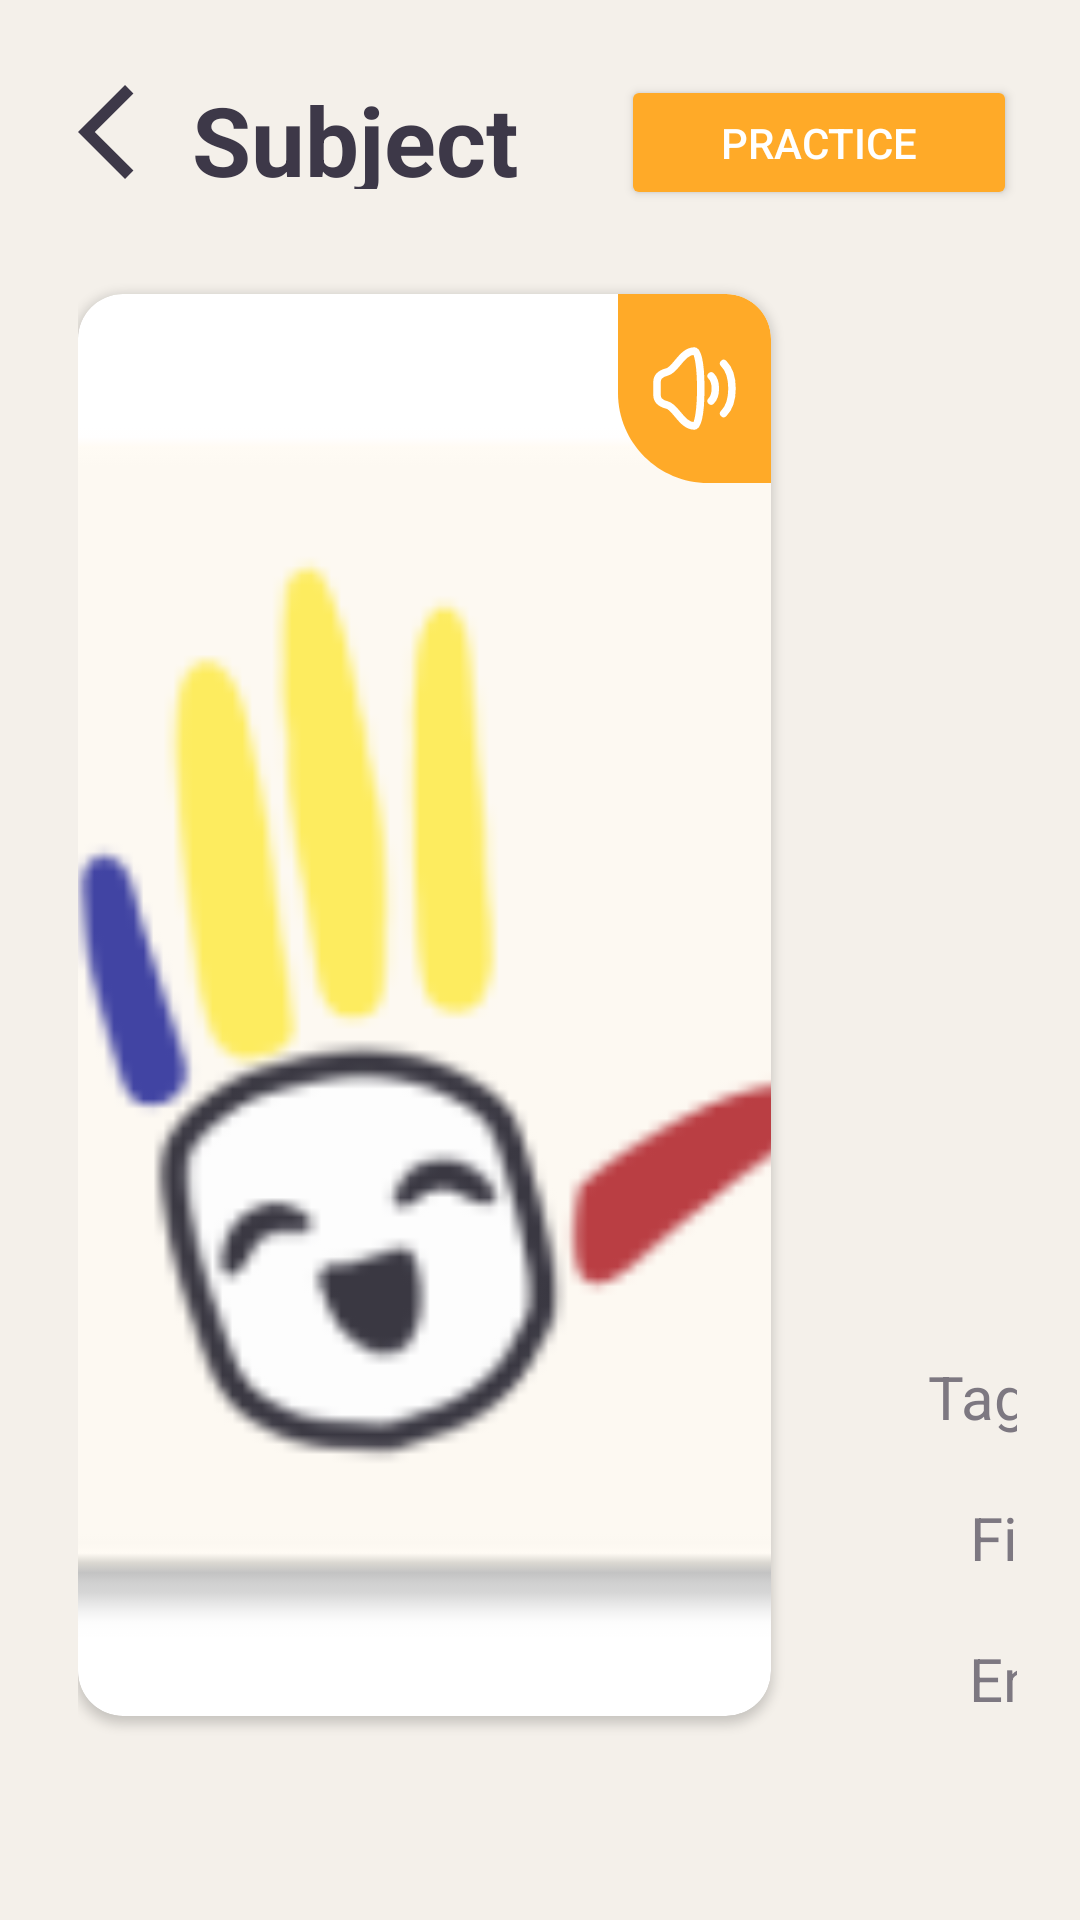

Here is an Android app screen rendered from its layout file. Give the layout XML and the strings, colors and styles it references.
<!-- AndroidManifest.xml: application theme Theme.TagakauloLearningApp -->
<!-- res/layout/layout_alphabets_numbers_firstcard.xml -->
<RelativeLayout xmlns:android="http://schemas.android.com/apk/res/android"
    xmlns:app="http://schemas.android.com/apk/res-auto"
    android:id="@+id/btnSubject"
    android:layout_width="match_parent"
    android:layout_height="match_parent"
    android:paddingRight="21dp"
    android:paddingLeft="26dp"
    android:paddingBottom="34dp"
    android:background="@color/def_bg"
    android:clickable="true"
    android:focusable="true">

    <ImageView
        android:id="@+id/imgBack"
        android:layout_width="38.11dp"
        android:layout_height="38.11dp"
        android:layout_alignParentTop="true"
        android:layout_alignParentLeft="true"
        android:layout_centerHorizontal="true"
        android:scaleType="fitStart"
        android:layout_marginTop="25dp"
        android:layout_marginBottom="34.89dp"
        app:srcCompat="@drawable/baseline_arrow_back_ios_24" />

    <TextView
        android:id="@+id/txtSubject"
        android:layout_width="wrap_content"
        android:layout_height="38.11dp"
        android:layout_centerVertical="true"
        android:layout_alignParentTop="true"
        android:layout_toRightOf="@id/imgBack"
        android:layout_marginTop="25dp"
        android:text="Subject"
        android:textSize="32sp"
        android:textAlignment="center"
        android:textColor="@color/pri_font"
        android:textStyle="bold" />

    <Button
        android:id="@+id/btnPractice"
        android:layout_width="132dp"
        android:layout_height="45dp"
        android:layout_alignParentTop="true"
        android:layout_alignParentRight="true"
        android:layout_centerHorizontal="true"
        android:backgroundTint="@color/progress_main"
        android:textColor="@color/white"
        android:text="Practice"
        android:layout_marginTop="25dp"
        android:layout_marginBottom="25dp"/>

    <androidx.cardview.widget.CardView
        android:id="@+id/imgContainer"
        android:layout_width="231dp"
        android:layout_height="231dp"
        android:layout_below="@id/imgBack"
        android:layout_alignParentLeft="true"
        android:layout_alignParentBottom="true"
        android:layout_marginBottom="34dp"
        android:layout_marginRight="46dp"
        android:layout_gravity="center"
        android:elevation="10dp"
        app:cardCornerRadius="15dp">

        <RelativeLayout
            android:layout_width="match_parent"
            android:layout_height="match_parent">
            <ImageView
                android:id="@+id/imgDisplay"
                android:layout_width="match_parent"
                android:layout_height="match_parent"
                android:scaleType="centerCrop"
                app:srcCompat="@mipmap/ic_launcher" />

            <ImageView
                android:id="@+id/btnAudio"
                android:layout_width="wrap_content"
                android:layout_height="wrap_content"
                android:layout_alignParentTop="true"
                android:layout_alignParentRight="true"
                app:srcCompat="@drawable/ic_audio" />
        </RelativeLayout>
    </androidx.cardview.widget.CardView>

    <TextView
        android:id="@+id/txtKalagan"
        android:layout_width="110dp"
        android:layout_height="wrap_content"
        android:layout_above="@id/txtFilipino"
        android:layout_toRightOf="@id/imgContainer"
        android:layout_marginRight="47dp"
        android:layout_marginBottom="20dp"
        android:text="Tagakaulo:"
        android:textAlignment="center"
        android:textSize="20sp"
        android:textColor="@color/sec_font" />

    <TextView
        android:id="@+id/txtKalaganT"
        android:layout_width="wrap_content"
        android:layout_height="wrap_content"
        android:layout_above="@id/txtFilipinoT"
        android:layout_toRightOf="@id/txtKalagan"
        android:layout_alignParentRight="true"
        android:layout_marginBottom="20dp"
        android:text="Translation"
        android:textAlignment="center"
        android:textSize="20sp"
        android:textColor="@color/pri_font" />

    <TextView
        android:id="@+id/txtFilipino"
        android:layout_width="110dp"
        android:layout_height="wrap_content"
        android:layout_above="@id/txtEnglish"
        android:layout_toRightOf="@id/imgContainer"
        android:layout_marginRight="47dp"
        android:layout_marginBottom="20dp"
        android:text="Filipino:"
        android:textAlignment="center"
        android:textSize="20sp"
        android:textColor="@color/sec_font" />

    <TextView
        android:id="@+id/txtFilipinoT"
        android:layout_width="wrap_content"
        android:layout_height="wrap_content"
        android:layout_above="@id/txtEnglishT"
        android:layout_toRightOf="@id/txtFilipino"
        android:layout_alignParentRight="true"
        android:layout_marginBottom="20dp"
        android:text="Translation"
        android:textAlignment="center"
        android:textSize="20sp"
        android:textColor="@color/pri_font" />

    <TextView
        android:id="@+id/txtEnglish"
        android:layout_width="110dp"
        android:layout_height="wrap_content"
        android:layout_toRightOf="@id/imgContainer"
        android:layout_marginRight="47dp"
        android:layout_alignParentBottom="true"
        android:layout_marginBottom="33dp"
        android:text="English:"
        android:textAlignment="center"
        android:textSize="20sp"
        android:textColor="@color/sec_font" />

    <TextView
        android:id="@+id/txtEnglishT"
        android:layout_width="wrap_content"
        android:layout_height="wrap_content"
        android:layout_toRightOf="@id/txtEnglish"
        android:layout_alignParentBottom="true"
        android:layout_alignParentRight="true"
        android:layout_marginBottom="33dp"
        android:text="Translation"
        android:textAlignment="center"
        android:textSize="20sp"
        android:textColor="@color/pri_font" />

</RelativeLayout>
<!-- resources referenced by this layout -->
<resources>
  <color name="def_bg">#F4F0EA</color>
  <color name="pri_font">#3D3848</color>
  <color name="progress_main">#FFAA28</color>
  <color name="sec_font">#7D7881</color>
  <color name="white">#FFFFFFFF</color>
  <!-- drawable baseline_arrow_back_ios_24 (drawable) -->
  <vector android:autoMirrored="true" android:height="24dp"
      android:tint="#3D3848" android:viewportHeight="24"
      android:viewportWidth="24" android:width="24dp" xmlns:android="http://schemas.android.com/apk/res/android">
      <path android:fillColor="@android:color/white" android:pathData="M11.67,3.87L9.9,2.1 0,12l9.9,9.9 1.77,-1.77L3.54,12z"/>
  </vector>
  <!-- drawable ic_audio (drawable) -->
  <vector xmlns:android="http://schemas.android.com/apk/res/android"
      android:width="51dp"
      android:height="63dp"
      android:viewportWidth="51"
      android:viewportHeight="63">
    <path
        android:pathData="M0,0H36C44.284,0 51,6.716 51,15V63H30C13.432,63 0,49.569 0,33V0Z"
        android:fillColor="#FFAA28"/>
    <path
        android:pathData="M35.222,23.167C37.306,25.25 38,28.722 38,31.5C38,34.278 37.306,37.75 35.222,39.833M31.056,27.333C31.75,28.028 32.444,29.417 32.444,31.5C32.444,33.583 31.75,34.972 31.056,35.667M13,29.417V33.583C13,35.118 13.694,36.361 16.472,37.056C19.25,37.75 21.333,44 25.5,44C28.278,44 28.278,19 25.5,19C21.333,19 19.25,25.25 16.472,25.944C13.694,26.639 13,27.882 13,29.417Z"
        android:strokeLineJoin="round"
        android:strokeWidth="2.5"
        android:fillColor="#00000000"
        android:strokeColor="#ffffff"
        android:strokeLineCap="round"/>
  </vector>
  <!-- mipmap ic_launcher: png bitmap (mipmap-hdpi, 2779 bytes) -->
  <style name="Theme.TagakauloLearningApp" parent="Theme.MaterialComponents.DayNight.DarkActionBar">
          
          <item name="colorPrimary">@color/def_bg</item>
          <item name="colorPrimaryVariant">@color/def_bg</item>
          <item name="colorOnPrimary">@color/def_bg</item>
          
          <item name="colorSecondary">@color/teal_200</item>
          <item name="colorSecondaryVariant">@color/teal_700</item>
          <item name="colorOnSecondary">@color/black</item>
          
          <item name="android:statusBarColor">?attr/colorPrimaryVariant</item>
          
      </style>
  <color name="teal_200">#FF03DAC5</color>
  <color name="teal_700">#FF018786</color>
  <color name="black">#FF000000</color>
</resources>
